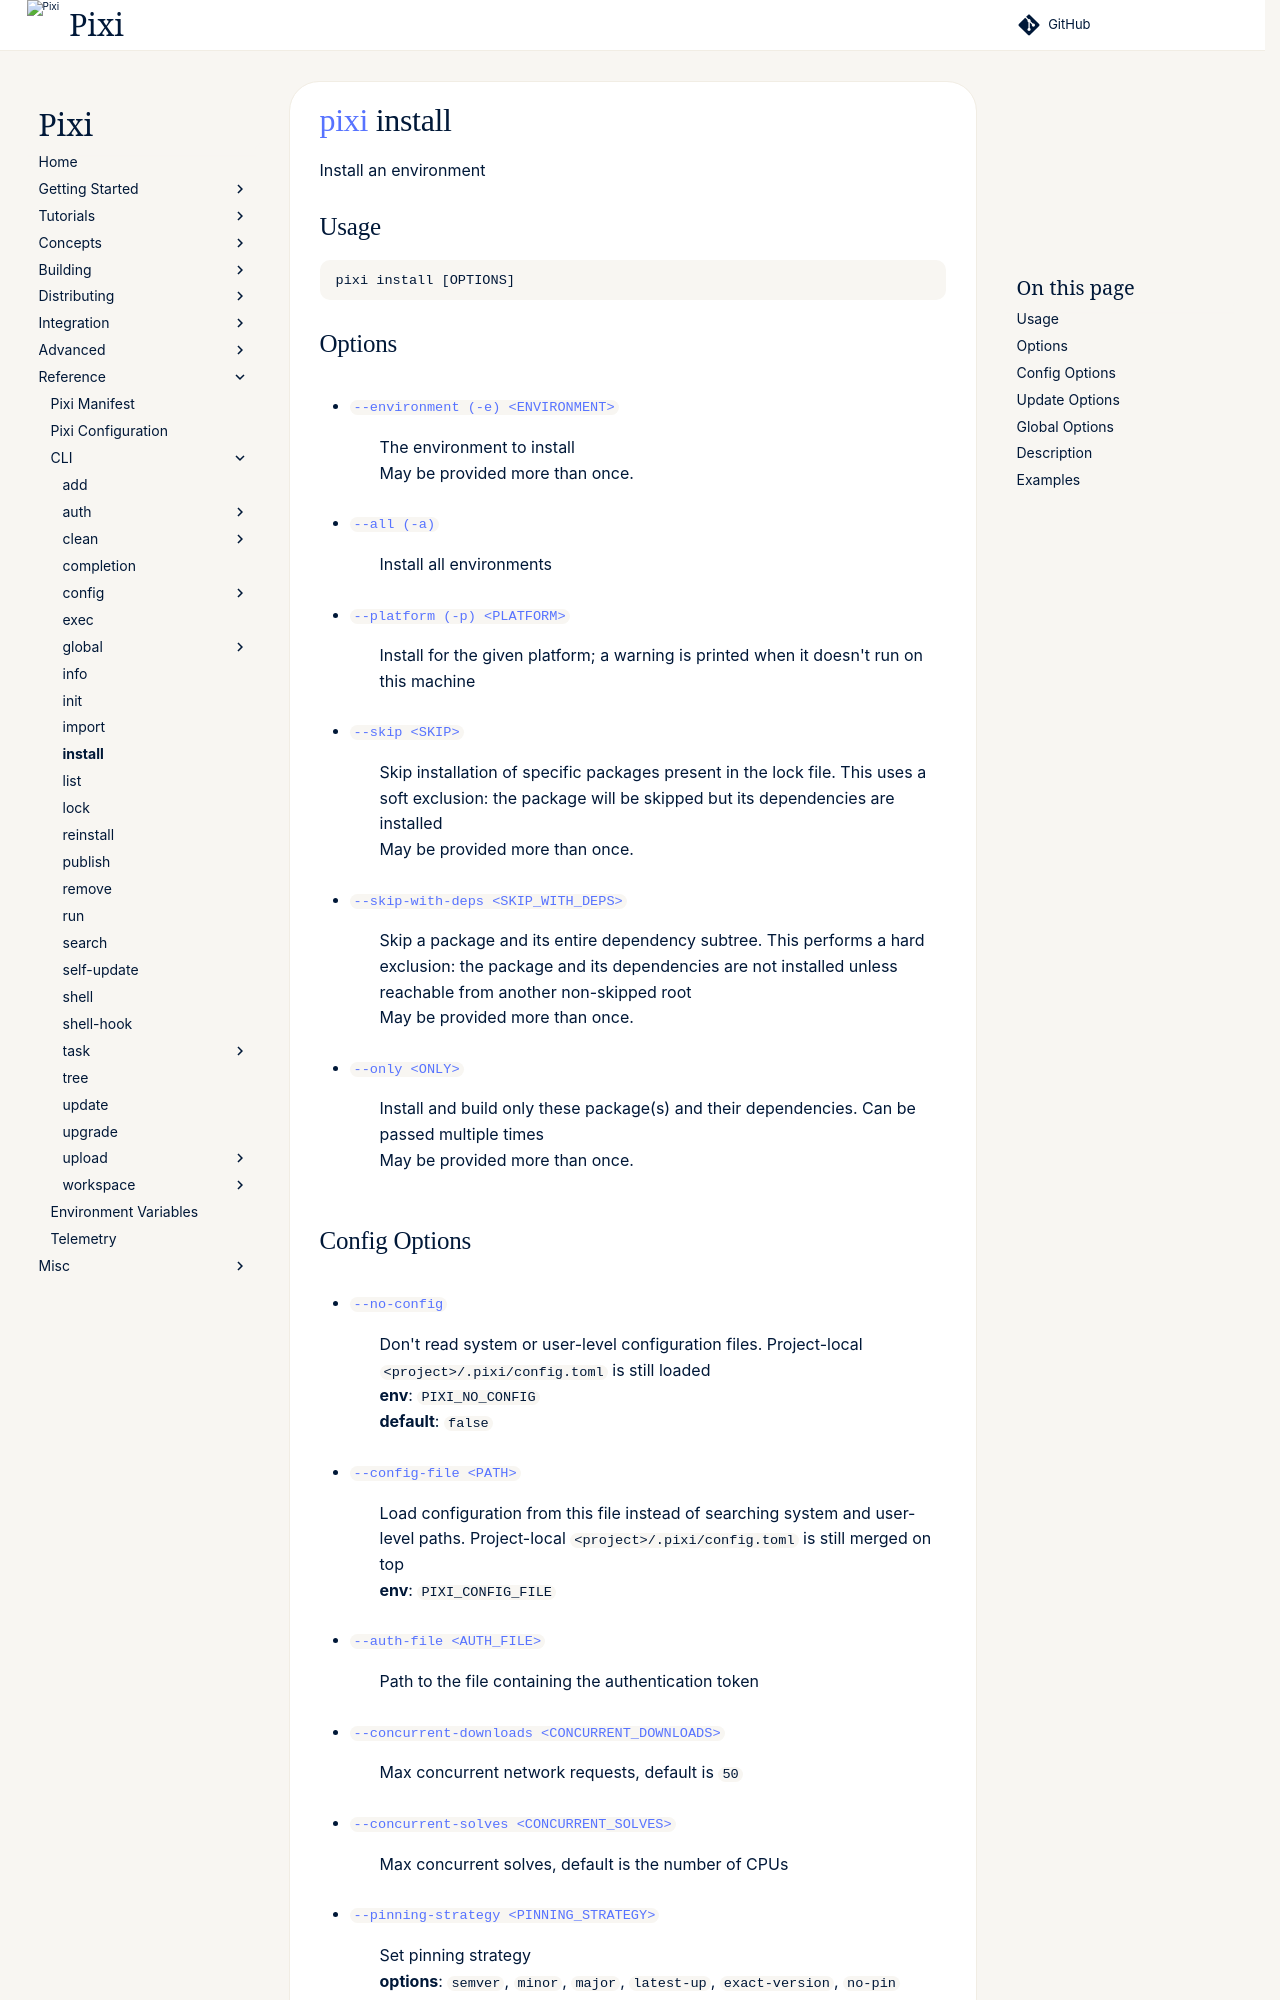

repository: prefix-dev/pixi · page: v0.85.0/reference/cli/pixi/install/index.html · generator: sphinx

---
title: pixi install
---
<!--- This file is autogenerated. Do not edit manually! -->
# [pixi](index.md) install

Install an environment

--8<-- "docs/reference/cli/pixi/install_extender:description"

## Usage
```
pixi install [OPTIONS]
```

## Options
- <a id="arg---environment" href="#arg---environment">`--environment (-e) <ENVIRONMENT>`</a>
:  The environment to install
<br>May be provided more than once.
- <a id="arg---all" href="#arg---all">`--all (-a)`</a>
:  Install all environments
- <a id="arg---platform" href="#arg---platform">`--platform (-p) <PLATFORM>`</a>
:  Install for the given platform; a warning is printed when it doesn't run on this machine
- <a id="arg---skip" href="#arg---skip">`--skip <SKIP>`</a>
:  Skip installation of specific packages present in the lock file. This uses a soft exclusion: the package will be skipped but its dependencies are installed
<br>May be provided more than once.
- <a id="arg---skip-with-deps" href="#arg---skip-with-deps">`--skip-with-deps <SKIP_WITH_DEPS>`</a>
:  Skip a package and its entire dependency subtree. This performs a hard exclusion: the package and its dependencies are not installed unless reachable from another non-skipped root
<br>May be provided more than once.
- <a id="arg---only" href="#arg---only">`--only <ONLY>`</a>
:  Install and build only these package(s) and their dependencies. Can be passed multiple times
<br>May be provided more than once.
